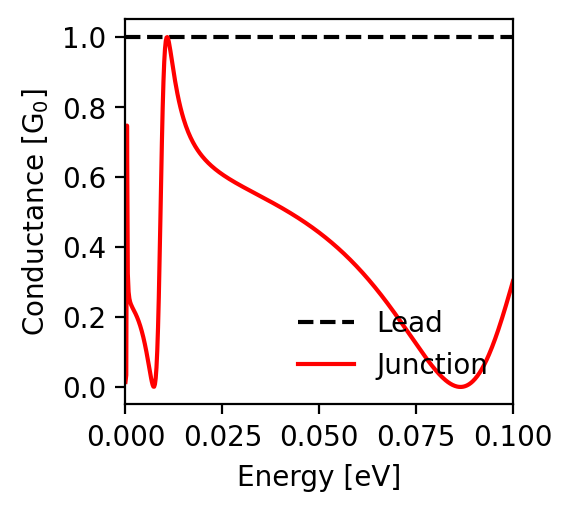

Values plotted in this chart, from the file beside it:
energy; conductance_lead; conductance_junction
-0.1; 1.0; 0.302
-0.0998; 1.0; 0.295
-0.0996; 1.0; 0.287
-0.0994; 1.0; 0.279
-0.0992; 1.0; 0.271
-0.099; 1.0; 0.264
-0.0988; 1.0; 0.256
-0.0986; 1.0; 0.248
-0.0984; 1.0; 0.241
-0.0982; 1.0; 0.233
-0.098; 1.0; 0.226
-0.0978; 1.0; 0.219
-0.0976; 1.0; 0.211
-0.0974; 1.0; 0.204
-0.0972; 1.0; 0.197
-0.097; 1.0; 0.19
-0.0968; 1.0; 0.183
-0.0966; 1.0; 0.176
-0.0964; 1.0; 0.17
-0.0962; 1.0; 0.163
-0.096; 1.0; 0.157
-0.0958; 1.0; 0.15
-0.0956; 1.0; 0.144
-0.0954; 1.0; 0.138
-0.0952; 1.0; 0.132
-0.095; 1.0; 0.126
-0.0948; 1.0; 0.12
-0.0946; 1.0; 0.114
-0.0944; 1.0; 0.108
-0.0942; 1.0; 0.103
-0.094; 1.0; 0.098
-0.0938; 1.0; 0.092
-0.0936; 1.0; 0.087
-0.0934; 1.0; 0.082
-0.0932; 1.0; 0.078
-0.093; 1.0; 0.073
-0.0928; 1.0; 0.068
-0.0926; 1.0; 0.064
-0.0924; 1.0; 0.06
-0.0922; 1.0; 0.056
-0.092; 1.0; 0.052
-0.0918; 1.0; 0.048
-0.0916; 1.0; 0.044
-0.0914; 1.0; 0.041
-0.0912; 1.0; 0.037
-0.091; 1.0; 0.034
-0.0908; 1.0; 0.031
-0.0906; 1.0; 0.028
-0.0904; 1.0; 0.026
-0.0902; 1.0; 0.023
-0.09; 1.0; 0.02
-0.0898; 1.0; 0.018
-0.0896; 1.0; 0.016
-0.0894; 1.0; 0.014
-0.0892; 1.0; 0.012
-0.089; 1.0; 0.01
-0.0888; 1.0; 0.009
-0.0886; 1.0; 0.007
-0.0884; 1.0; 0.006
-0.0882; 1.0; 0.005
... 941 more rows
